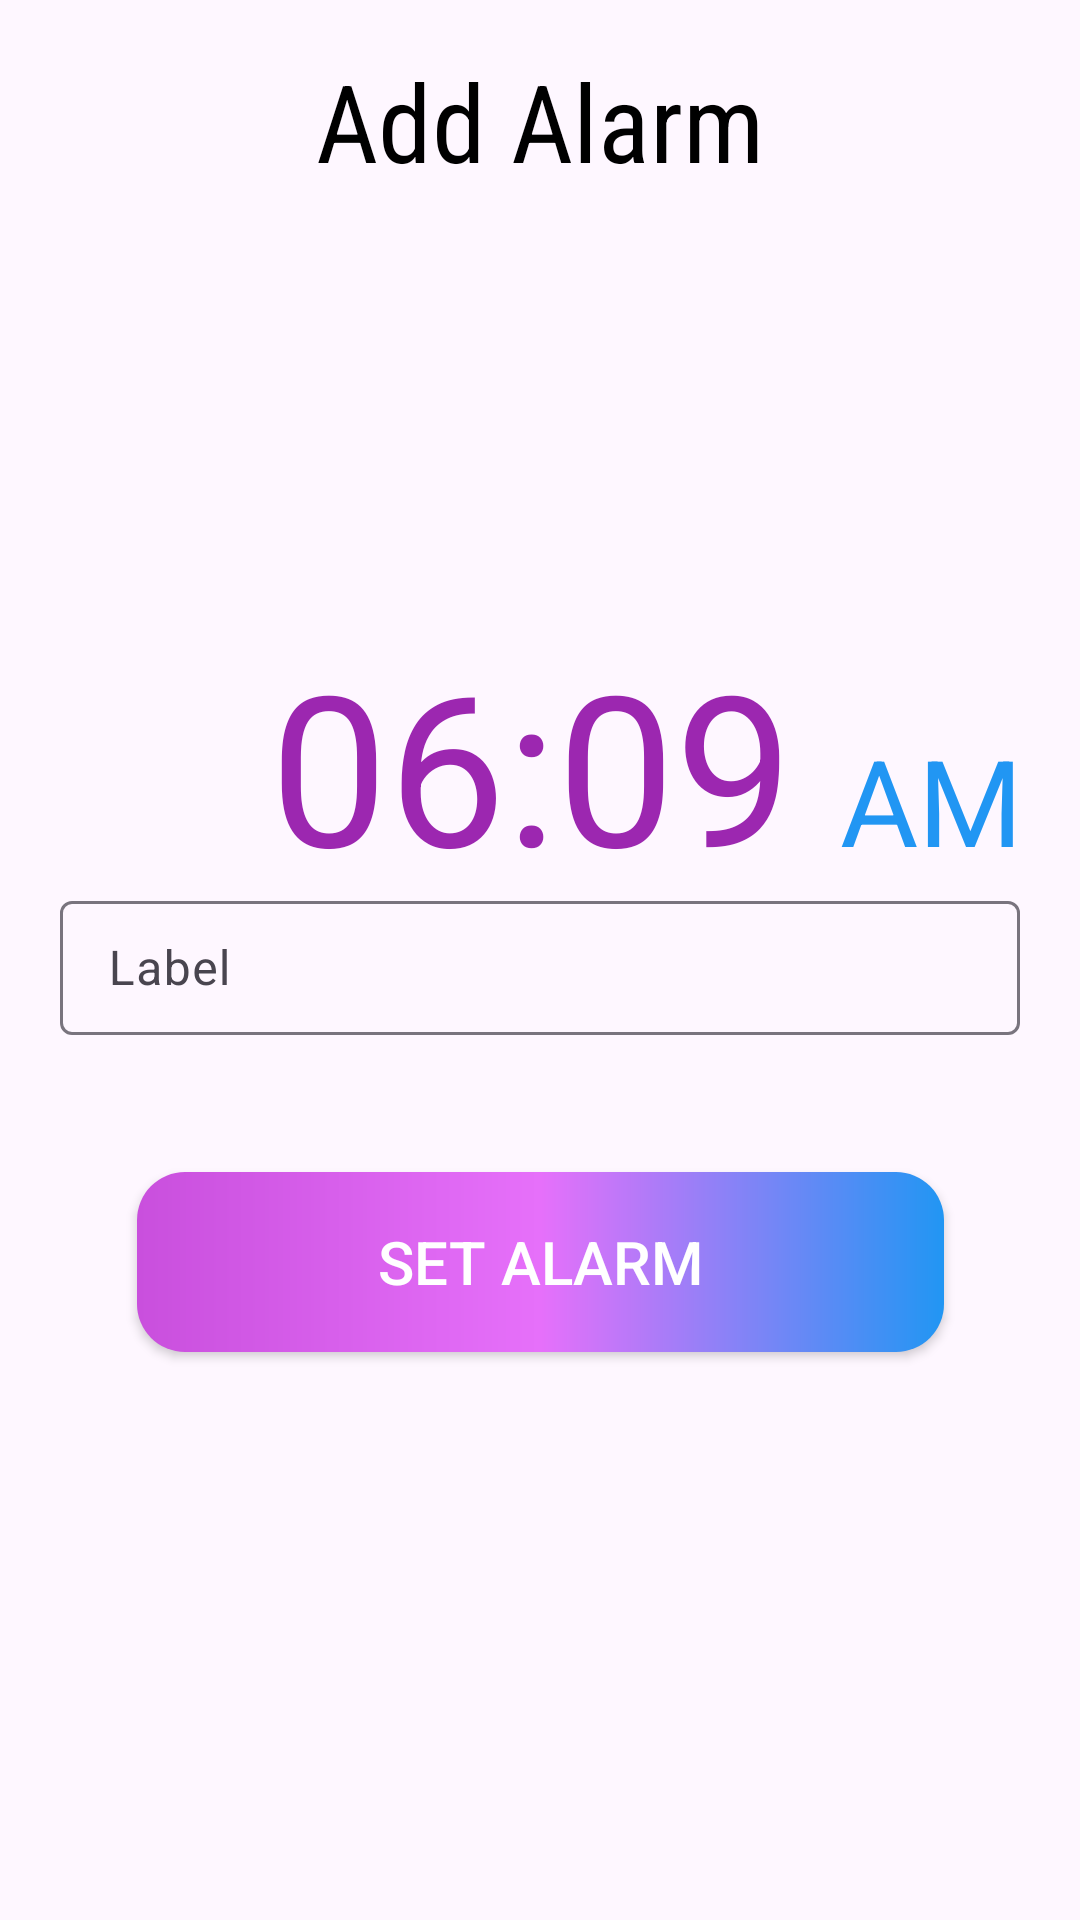

This screen was rendered from an Android layout file. Write that file and the resources it references.
<!-- AndroidManifest.xml: application theme Theme.Clock -->
<!-- res/layout/activity_add_alarm.xml -->
<?xml version="1.0" encoding="utf-8"?>
<androidx.constraintlayout.widget.ConstraintLayout xmlns:android="http://schemas.android.com/apk/res/android"
    xmlns:app="http://schemas.android.com/apk/res-auto"
    xmlns:tools="http://schemas.android.com/tools"
    android:id="@+id/main"
    android:layout_width="match_parent"
    android:layout_height="match_parent"
    tools:context=".UI.AddAlarmActivity">

    <TextView
        android:id="@+id/title"
        android:layout_width="wrap_content"
        android:layout_height="wrap_content"
        android:layout_marginTop="16dp"
        android:fontFamily="sans-serif-condensed"
        android:text="Add Alarm"
        android:textColor="@color/black"
        android:textSize="36sp"
        app:layout_constraintEnd_toEndOf="parent"
        app:layout_constraintStart_toStartOf="parent"
        app:layout_constraintTop_toTopOf="parent" />

    <TextView
        android:id="@+id/timeTxt"
        android:layout_width="200dp"
        android:layout_height="85dp"
        android:layout_marginTop="144dp"
        android:paddingStart="10dp"
        android:text="06:09"
        android:textColor="#9C27B0"
        android:textSize="70sp"
        app:layout_constraintEnd_toEndOf="parent"
        app:layout_constraintStart_toStartOf="parent"
        app:layout_constraintTop_toBottomOf="@+id/title" />

    <TextView
        android:id="@+id/ampm"
        android:layout_width="wrap_content"
        android:layout_height="wrap_content"
        android:text="AM"
        android:textColor="#2196F3"
        android:textSize="40sp"
        app:layout_constraintBaseline_toBaselineOf="@+id/timeTxt"
        app:layout_constraintBottom_toBottomOf="@+id/timeTxt"
        app:layout_constraintStart_toEndOf="@+id/timeTxt" />

    <com.google.android.material.textfield.TextInputLayout
        android:id="@+id/labelTxt"
        android:layout_width="match_parent"
        android:layout_height="50dp"
        android:layout_marginHorizontal="20dp"
        app:layout_constraintBottom_toBottomOf="parent"
        app:layout_constraintEnd_toEndOf="parent"
        app:layout_constraintStart_toStartOf="parent"
        app:layout_constraintTop_toTopOf="parent">

        <com.google.android.material.textfield.TextInputEditText
            android:layout_width="match_parent"
            android:layout_height="match_parent"
            android:hint="Label" />

    </com.google.android.material.textfield.TextInputLayout>

    <androidx.appcompat.widget.AppCompatButton
        android:id="@+id/addBtn"
        android:layout_width="269dp"
        android:layout_height="60dp"
        android:layout_marginBottom="144dp"
        android:background="@drawable/btn"
        android:text="set Alarm"
        android:textColor="#FFFFFF"
        android:textSize="20sp"
        app:layout_constraintBottom_toBottomOf="parent"
        app:layout_constraintEnd_toEndOf="parent"
        app:layout_constraintStart_toStartOf="parent"
        app:layout_constraintTop_toBottomOf="@+id/labelTxt" />



</androidx.constraintlayout.widget.ConstraintLayout>
<!-- resources referenced by this layout -->
<resources>
  <!-- drawable btn (drawable) -->
  <?xml version="1.0" encoding="utf-8"?>
  <shape xmlns:android="http://schemas.android.com/apk/res/android">
      <gradient
          android:startColor="#C94FDD"
          android:centerColor="#E670FA"
          android:endColor="#2196F3"/>
      <corners
          android:radius="16dp"/>
  
  </shape>
  <style name="Theme.Clock" parent="Base.Theme.Clock" />
  <style name="Base.Theme.Clock" parent="Theme.Material3.DayNight.NoActionBar">
          
          
      </style>
  <!-- not gathered from this repository: default colours our renderer supplied (Android Studio template values) -->
  <color name="black">#FF000000</color>
</resources>
